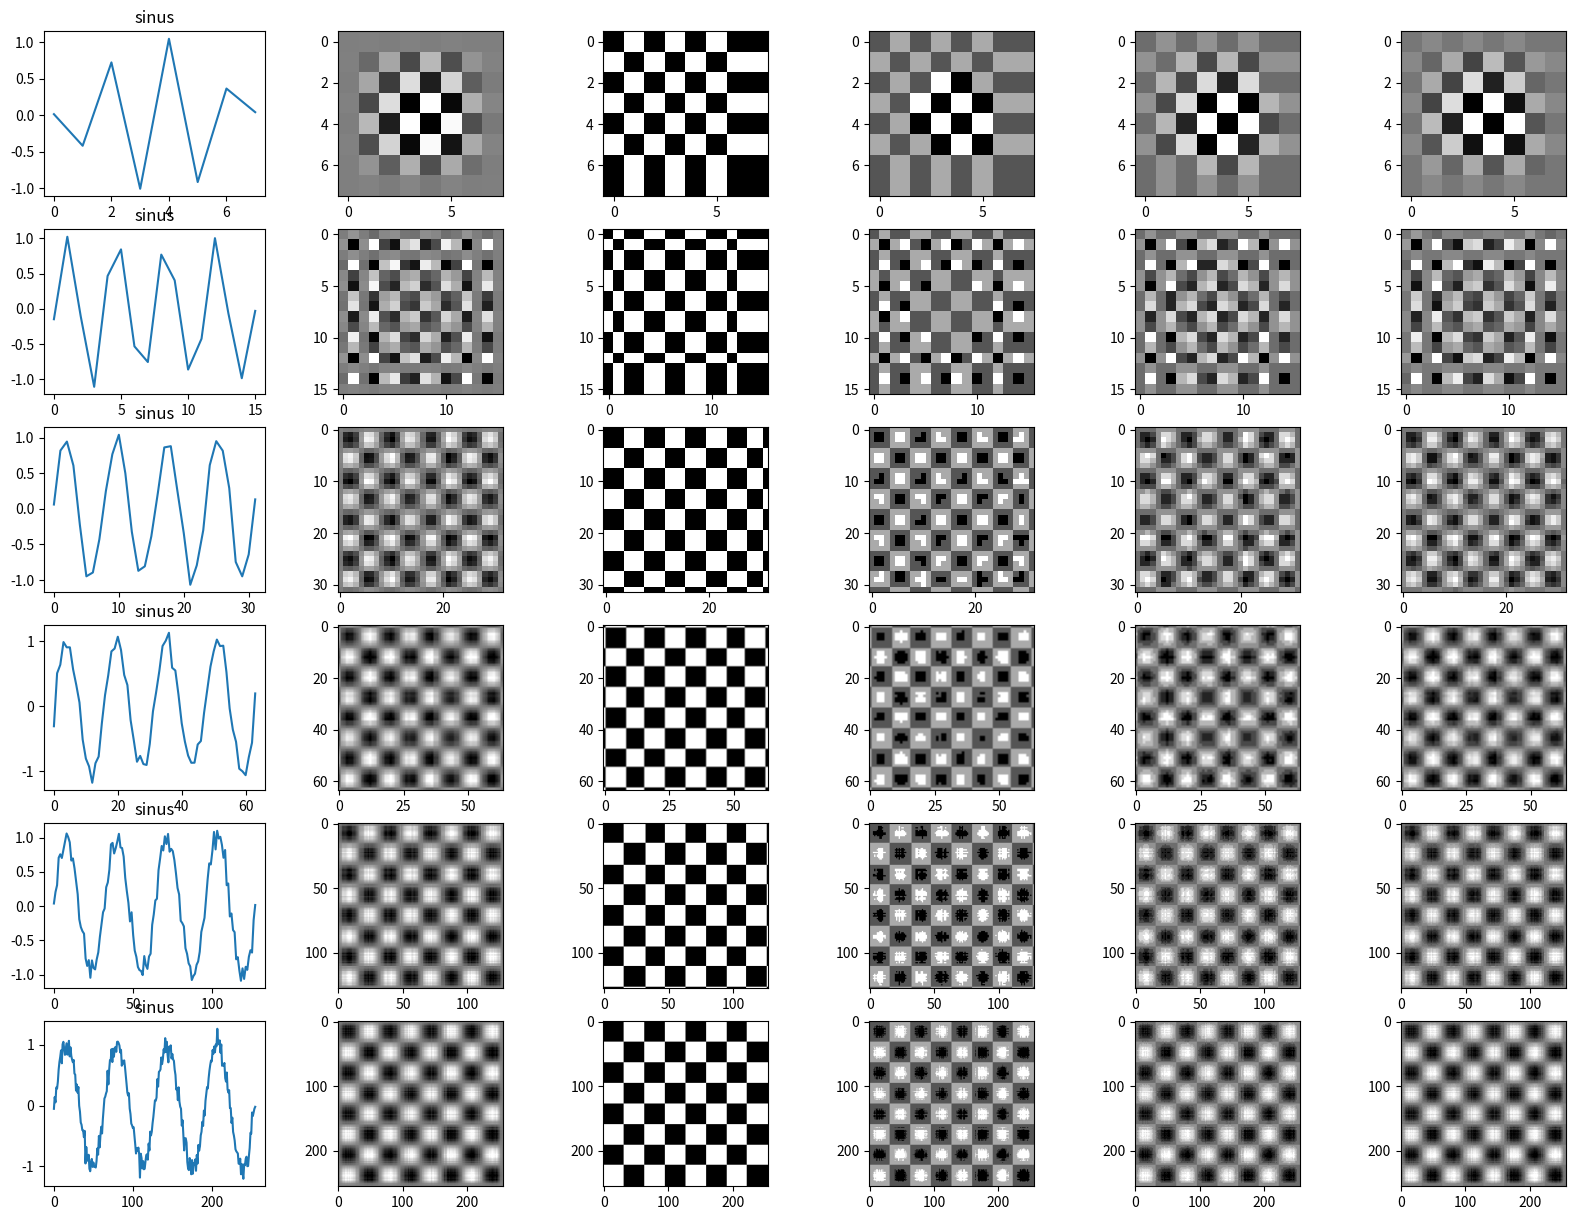

Write the Python code that produced this figure.
import numpy as np
import matplotlib.pyplot as plt

resolutions = [8, 16, 32, 64, 128, 256]
depth = range(1, 5)
fig, ax = plt.subplots(len(resolutions), 6, figsize=(20,15))

for i in range(len(resolutions)):
    lin = np.linspace(0, 8*np.pi, resolutions[i])
    sinus = np.sin(lin)
    noise = np.random.normal(0, 0.1, resolutions[i])
    sinus += noise
    image = sinus[:,np.newaxis] * sinus[np.newaxis,:]
    image = (image+1)/ 2
    image = np.clip(image, 0, 1)
    ax[i, 0].plot(sinus)
    ax[i, 0].set_title('sinus')
    ax[i, 1].imshow(image, cmap='binary')

    for j in depth:
        dmin, dmax = (0, np.power(2, j)-1)
        digital_image = np.rint(image* dmax)
        ax[i, j+1].imshow(digital_image, cmap='binary')

plt.savefig('foo2.png')
